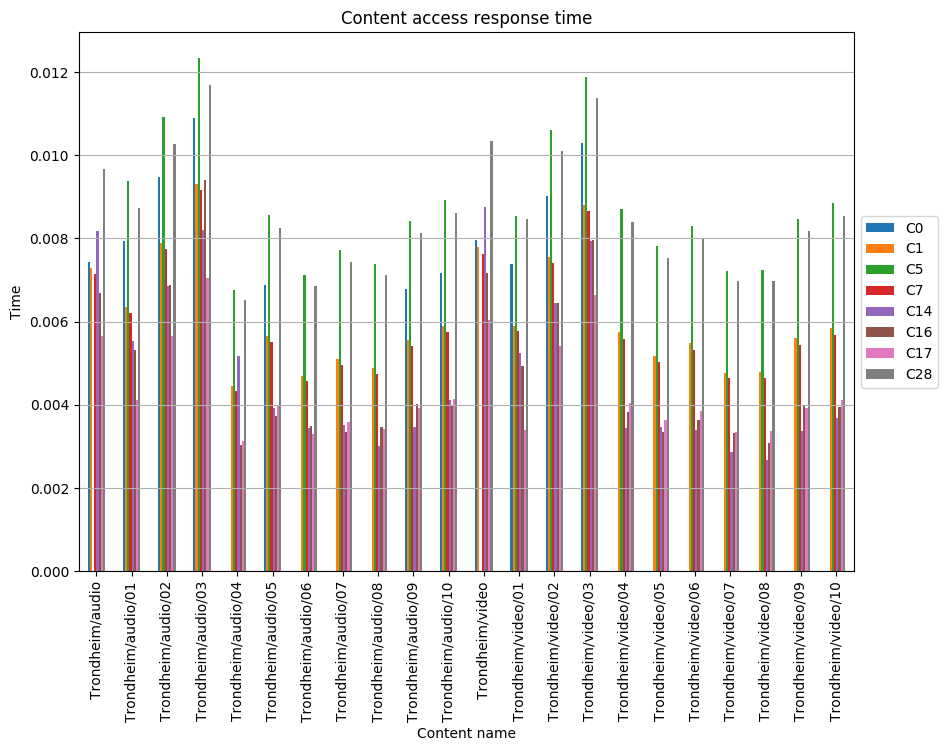

Source data for this figure (header and first rows):
, C0, C1, C5, C7, C14, C16, C17, C28
Trondheim/audio, 0.00744, 0.007291, , 0.007142, 0.008184, 0.006696, 0.005654, 0.009672
Trondheim/audio/01, 0.007934, 0.006363, 0.009383, 0.006204, 0.005542, 0.005311, 0.00412, 0.008734
Trondheim/audio/02, 0.009466, 0.00789, 0.01092, 0.007736, 0.006854, 0.00688, 0.005648, 0.01027
Trondheim/audio/03, 0.01089, 0.009301, 0.01234, 0.009158, 0.00819, 0.009409, 0.007059, 0.01169
Trondheim/audio/04, , 0.004461, 0.006751, 0.00434, 0.005184, 0.003037, 0.003135, 0.00651
Trondheim/audio/05, 0.006876, 0.005654, 0.008557, 0.005501, 0.003921, 0.003739, 0.003973, 0.008251
Trondheim/audio/06, , 0.0047, 0.007114, 0.004573, 0.003448, 0.003481, 0.003303, 0.00686
Trondheim/audio/07, , 0.005094, 0.00771, 0.004956, 0.003515, 0.003352, 0.00358, 0.007435
Trondheim/audio/08, , 0.004878, 0.007383, 0.004746, 0.003007, 0.003468, 0.003428, 0.007119
Trondheim/audio/09, 0.006772, 0.005568, 0.008427, 0.005417, 0.003455, 0.004018, 0.003912, 0.008126
Trondheim/audio/10, 0.007175, 0.005899, 0.008929, 0.00574, 0.00411, 0.003997, 0.004145, 0.00861
Trondheim/video, 0.007952, 0.007793, , 0.007634, 0.008747, 0.007157, 0.006044, 0.01034
Trondheim/video/01, 0.007389, 0.005901, 0.008534, 0.005771, 0.005253, 0.004939, 0.003392, 0.008474
Trondheim/video/02, 0.009017, 0.007559, 0.0106, 0.007399, 0.006445, 0.00645, 0.005404, 0.0101
Trondheim/video/03, 0.01029, 0.008799, 0.01187, 0.008669, 0.007933, 0.007963, 0.006644, 0.01137
Trondheim/video/04, , 0.005745, 0.008696, 0.00559, 0.003449, 0.003831, 0.004037, 0.008385
Trondheim/video/05, , 0.005162, 0.007813, 0.005023, 0.003457, 0.003337, 0.003628, 0.007534
Trondheim/video/06, , 0.005476, 0.008288, 0.005328, 0.003404, 0.003629, 0.003848, 0.007992
Trondheim/video/07, , 0.004772, 0.007222, 0.004643, 0.002878, 0.003316, 0.003353, 0.006964
Trondheim/video/08, , 0.00478, 0.007235, 0.004651, 0.002679, 0.003075, 0.003359, 0.006977
Trondheim/video/09, , 0.005597, 0.008472, 0.005446, 0.003377, 0.003973, 0.003933, 0.008169
Trondheim/video/10, , 0.005846, 0.008848, 0.005688, 0.00368, 0.003953, 0.004108, 0.008532
